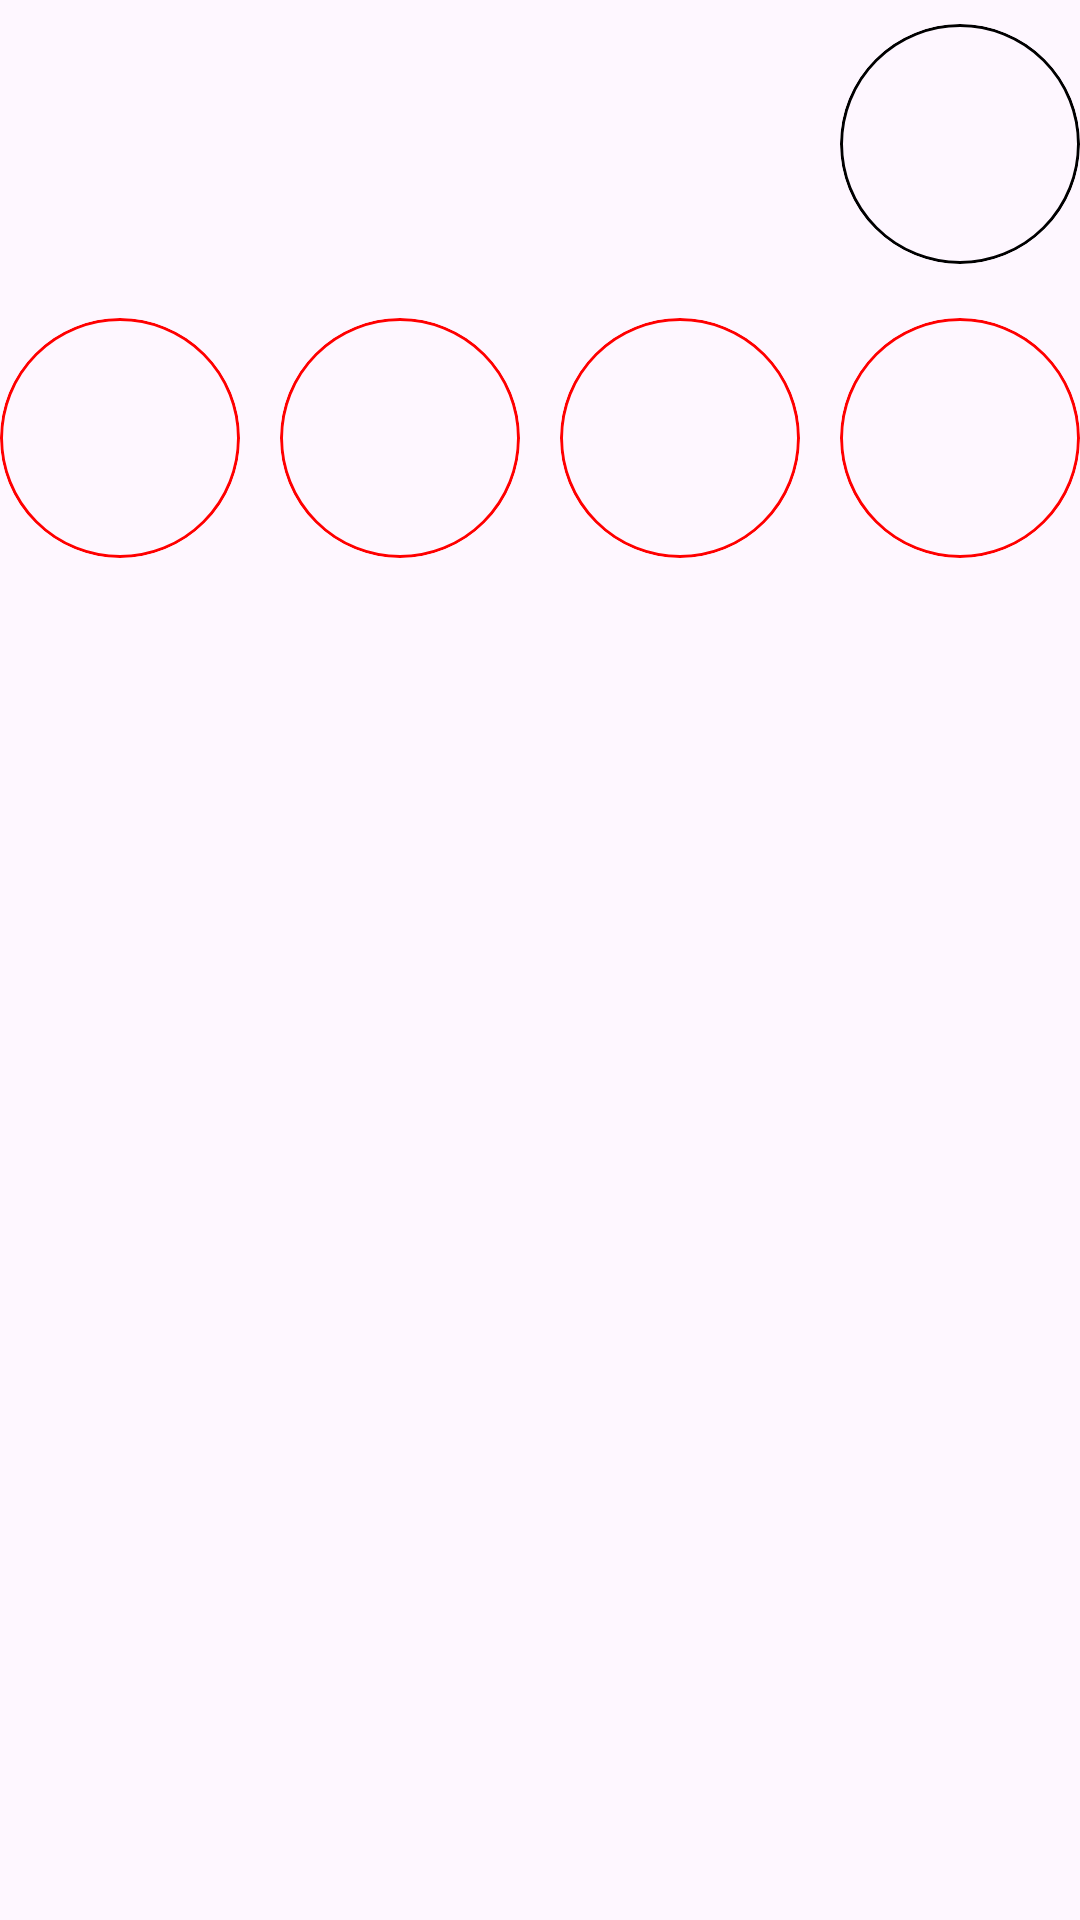

The Android layout XML behind this screen, and the referenced resources:
<!-- AndroidManifest.xml: application theme Theme.SpartaTeamProject -->
<!-- res/layout/activity_main.xml -->
<?xml version="1.0" encoding="utf-8"?>
<androidx.constraintlayout.widget.ConstraintLayout
    xmlns:android="http://schemas.android.com/apk/res/android"
    xmlns:app="http://schemas.android.com/apk/res-auto"
    xmlns:tools="http://schemas.android.com/tools"
    android:layout_width="match_parent"
    android:layout_height="match_parent"
    tools:context=".MainActivity">
    <com.google.android.material.card.MaterialCardView
        android:id="@+id/card_main_loginImg"
        android:layout_width="80dp"
        android:layout_height="80dp"
        android:layout_gravity="center"
        app:strokeWidth="1dp"
        app:strokeColor="#000000"
        app:cardCornerRadius="45dp"
        android:layout_marginTop="8dp"
        app:layout_constraintEnd_toEndOf="parent"
        app:layout_constraintTop_toTopOf="parent">
<ImageView
    android:id="@+id/img_main_loginImg"
    android:layout_width="80dp"
    android:layout_height="80dp"
    android:layout_gravity="center"
    android:src="@drawable/img_01" />
    </com.google.android.material.card.MaterialCardView>

        <LinearLayout
            android:layout_marginTop="8dp"
            android:id="@+id/linear_mainHead"
            android:layout_width="match_parent"
            android:layout_height="100dp"
            android:orientation="horizontal"
            app:layout_constraintEnd_toEndOf="parent"
            app:layout_constraintStart_toStartOf="parent"
            app:layout_constraintTop_toBottomOf="@+id/card_main_loginImg">

            <com.google.android.material.card.MaterialCardView
                android:id="@+id/card_main_member1"
                android:layout_width="80dp"
                android:layout_height="80dp"
                android:layout_gravity="center"
                app:strokeWidth="1dp"
                app:strokeColor="#FF0000"
                app:cardCornerRadius="45dp">

                <ImageView
                    android:id="@+id/img_main_member1"
                    android:layout_width="80dp"
                    android:layout_height="80dp"
                    android:layout_gravity="center"
                    android:src="@drawable/man_icon1" />
            </com.google.android.material.card.MaterialCardView>

            <TextView
                android:layout_width="wrap_content"
                android:layout_height="wrap_content"
                android:layout_weight="1" />

            <com.google.android.material.card.MaterialCardView
                android:id="@+id/card_main_member2"
                android:layout_width="80dp"
                android:layout_height="80dp"
                app:strokeWidth="1dp"
                app:strokeColor="#FF0000"
                android:layout_gravity="center"
                app:cardCornerRadius="45dp">

                <ImageView
                    android:id="@+id/img_main_member2"
                    android:layout_width="80dp"
                    android:layout_height="80dp"
                    android:layout_gravity="center"
                    android:src="@drawable/man_icon1" />
            </com.google.android.material.card.MaterialCardView>

            <TextView
                android:layout_width="wrap_content"
                android:layout_height="wrap_content"
                android:layout_weight="1" />

            <com.google.android.material.card.MaterialCardView
                android:id="@+id/card_main_member3"
                android:layout_width="80dp"
                android:layout_height="80dp"
                app:strokeWidth="1dp"
                app:strokeColor="#FF0000"
                android:layout_gravity="center"
                app:cardCornerRadius="45dp">

                <ImageView
                    android:id="@+id/img_main_member3"
                    android:layout_width="80dp"
                    android:layout_height="80dp"
                    android:layout_gravity="center"
                    android:src="@drawable/man_icon1" />
            </com.google.android.material.card.MaterialCardView>

            <TextView
                android:layout_width="wrap_content"
                android:layout_height="wrap_content"
                android:layout_weight="1" />

            <com.google.android.material.card.MaterialCardView
                android:id="@+id/card_main_member4"
                android:layout_width="80dp"
                android:layout_height="80dp"
                app:strokeWidth="1dp"
                app:strokeColor="#FF0000"
                android:layout_gravity="center"
                app:cardCornerRadius="45dp">

                <ImageView
                    android:id="@+id/img_main_member4"
                    android:layout_width="80dp"
                    android:layout_height="80dp"
                    android:layout_gravity="center"
                    android:src="@drawable/man_icon1" />
            </com.google.android.material.card.MaterialCardView>
        </LinearLayout>

    <ScrollView
        android:layout_width="match_parent"
        android:layout_height="wrap_content"
        tools:ignore="MissingConstraints"
        app:layout_constraintTop_toBottomOf="@+id/linear_mainHead">
    <LinearLayout
        android:id="@+id/linear_mainPost"
        android:layout_width="match_parent"
        android:layout_height="wrap_content"
        android:orientation="vertical"
        />
    </ScrollView>
</androidx.constraintlayout.widget.ConstraintLayout>
<!-- resources referenced by this layout -->
<resources>
  <style name="Theme.SpartaTeamProject" parent="Base.Theme.SpartaTeamProject" />
  <style name="Base.Theme.SpartaTeamProject" parent="Theme.Material3.DayNight.NoActionBar">
          
          
      </style>
</resources>
